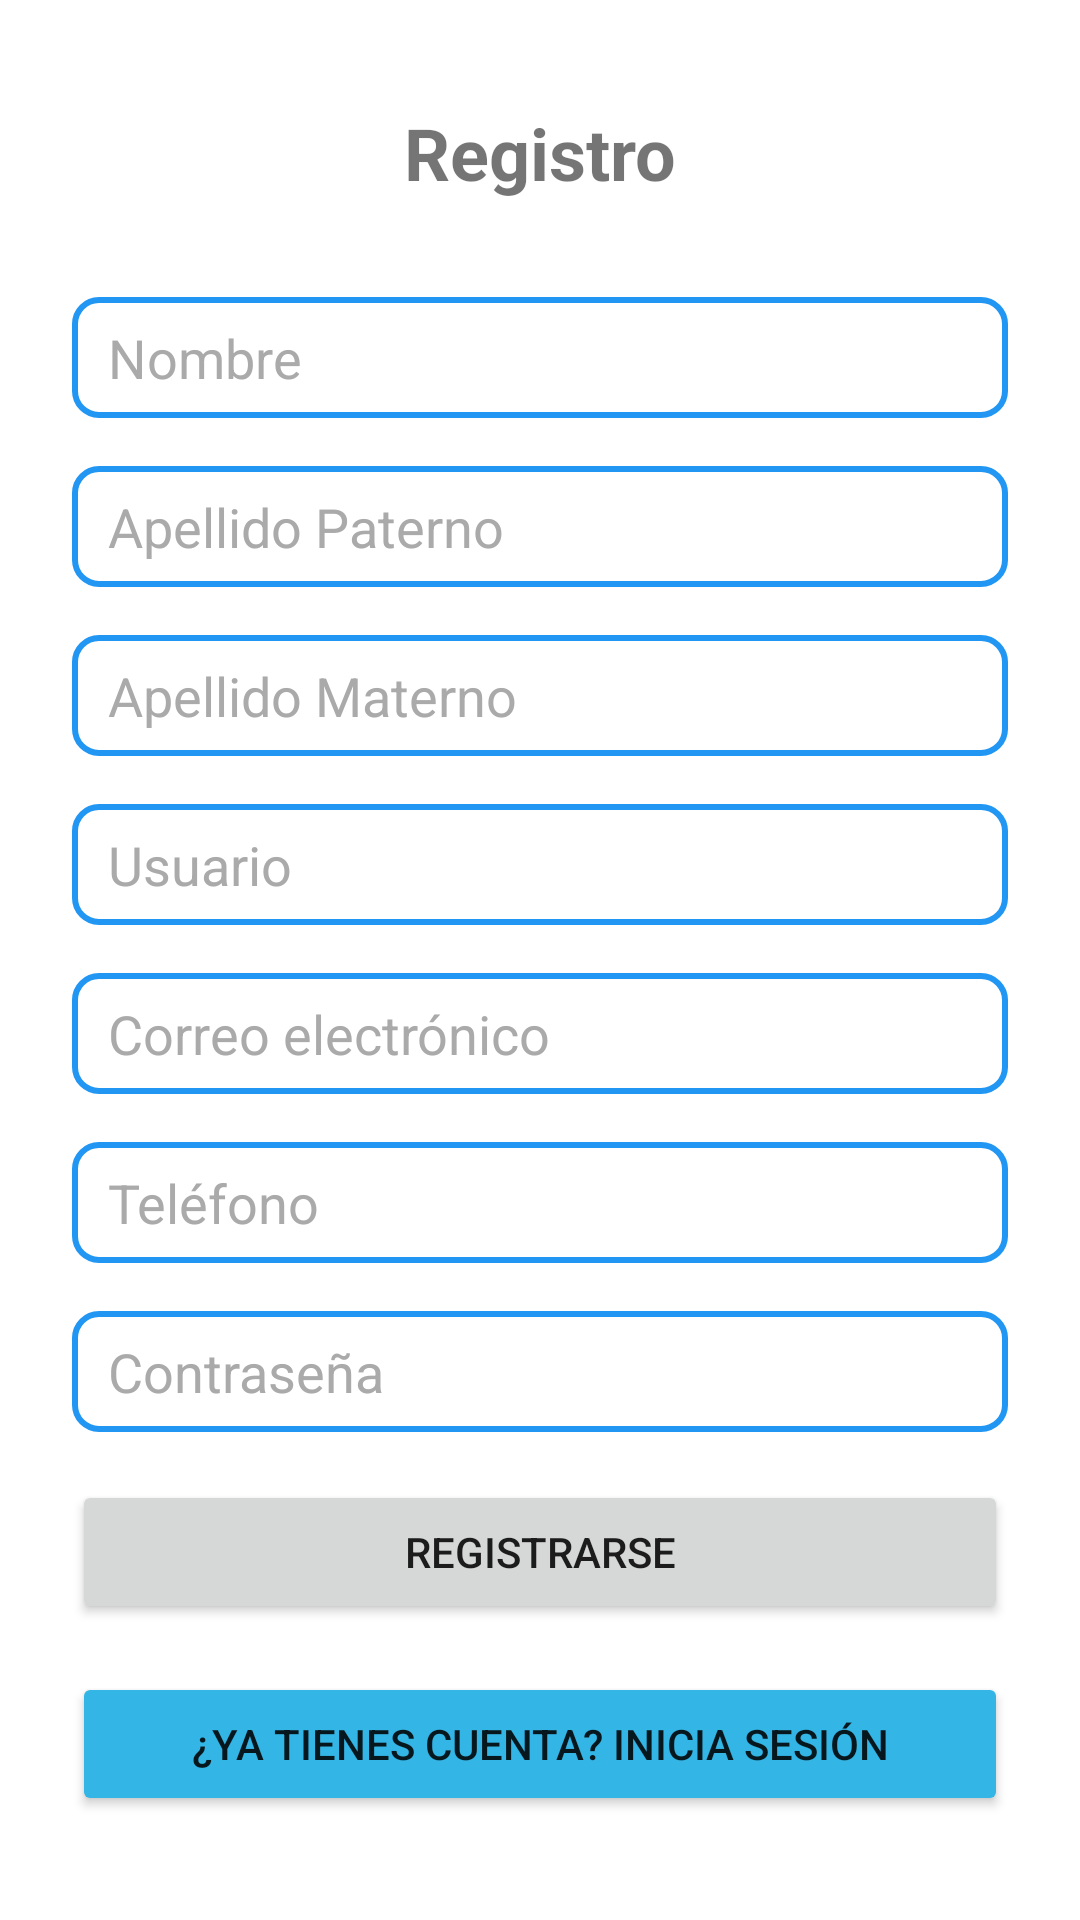

The Android layout XML behind this screen, and the referenced resources:
<!-- AndroidManifest.xml: application theme Theme.Joytec -->
<!-- res/layout/registro_main.xml -->
<?xml version="1.0" encoding="utf-8"?>
<LinearLayout
    xmlns:android="http://schemas.android.com/apk/res/android"
    android:layout_width="match_parent"
    android:layout_height="match_parent"
    android:orientation="vertical"
    android:padding="24dp"
    android:gravity="center">

    <TextView
        android:layout_width="wrap_content"
        android:layout_height="wrap_content"
        android:text="Registro"
        android:textSize="24sp"
        android:textStyle="bold"
        android:layout_marginBottom="32dp"/>

    <EditText
        android:id="@+id/editTextName"
        android:layout_width="match_parent"
        android:layout_height="wrap_content"
        android:hint="Nombre"
        android:inputType="textPersonName"
        android:textColor="@android:color/black"
        android:textColorHint="@android:color/darker_gray"
        android:background="@drawable/edittext"/>

    <EditText
        android:id="@+id/etApellidoPaterno"
        android:layout_width="match_parent"
        android:layout_height="wrap_content"
        android:hint="Apellido Paterno"
        android:inputType="text"
        android:textColor="@android:color/black"
        android:textColorHint="@android:color/darker_gray"
        android:background="@drawable/edittext"
        android:layout_marginTop="16dp"/>


   <EditText
       android:id="@+id/etApellidoMaterno"
        android:layout_width="match_parent"
        android:layout_height="wrap_content"
        android:hint="Apellido Materno"
        android:inputType="text"
        android:textColor="@android:color/black"
       android:textColorHint="@android:color/darker_gray"
       android:background="@drawable/edittext"
       android:layout_marginTop="16dp"/>

    <EditText
        android:id="@+id/editTextUsername"
        android:layout_width="match_parent"
        android:layout_height="wrap_content"
        android:hint="Usuario"
        android:inputType="text"
        android:textColor="@android:color/black"
        android:textColorHint="@android:color/darker_gray"
        android:background="@drawable/edittext"
        android:layout_marginTop="16dp"/>

    <EditText
        android:id="@+id/etCorreo"
        android:layout_width="match_parent"
        android:layout_height="wrap_content"
        android:hint="Correo electrónico"
        android:inputType="textEmailAddress"
        android:textColor="@android:color/black"
        android:textColorHint="@android:color/darker_gray"
        android:background="@drawable/edittext"
        android:layout_marginTop="16dp"/>


    <EditText
        android:id="@+id/etTelefono"
        android:layout_width="match_parent"
        android:layout_height="wrap_content"
        android:hint="Teléfono"
        android:inputType="phone"
        android:textColor="@android:color/black"
        android:textColorHint="@android:color/darker_gray"
        android:background="@drawable/edittext"
        android:layout_marginTop="16dp"/>


    <EditText
        android:id="@+id/editTextPassword"
        android:layout_width="match_parent"
        android:layout_height="wrap_content"
        android:hint="Contraseña"
        android:inputType="textPassword"
        android:textColor="@android:color/black"
        android:textColorHint="@android:color/darker_gray"
        android:background="@drawable/edittext"
        android:layout_marginTop="16dp"/>

    <Button
        android:id="@+id/btnRegister"
        android:layout_width="match_parent"
        android:layout_height="wrap_content"
        android:text="Registrarse"
        android:layout_marginTop="16dp" />
    <Button
        android:id="@+id/btnGoToLogin"
        android:layout_width="match_parent"
        android:layout_height="wrap_content"
        android:text="¿Ya tienes cuenta? Inicia sesión"
        android:backgroundTint="@android:color/holo_blue_light"
        android:layout_marginTop="16dp" />
</LinearLayout>
<!-- resources referenced by this layout -->
<resources>
  <!-- drawable edittext (drawable) -->
  <?xml version="1.0" encoding="utf-8"?>
  <shape xmlns:android="http://schemas.android.com/apk/res/android"
      android:shape="rectangle">
      <solid android:color="@android:color/white"/>
      <stroke android:width="2dp" android:color="#2196F3"/>
      <corners android:radius="8dp"/>
      <padding android:left="12dp" android:top="8dp" android:right="12dp" android:bottom="8dp"/>
  </shape>
  <style name="Theme.Joytec" parent="Theme.MaterialComponents.DayNight.NoActionBar">
  
              <item name="colorPrimary">@color/purple_500</item>
              <item name="colorPrimaryVariant">@color/purple_700</item>
              <item name="colorOnPrimary">@color/white</item>
  
              <item name="colorSecondary">@color/teal_200</item>
              <item name="colorSecondaryVariant">@color/teal_700</item>
              <item name="colorOnSecondary">@color/black</item>
  
          </style>
  <color name="purple_500">#FF6200EE</color>
  <color name="purple_700">#FF3700B3</color>
  <color name="white">#FFFFFFFF</color>
  <color name="teal_200">#FF03DAC5</color>
  <color name="teal_700">#FF018786</color>
  <color name="black">#FF000000</color>
</resources>
